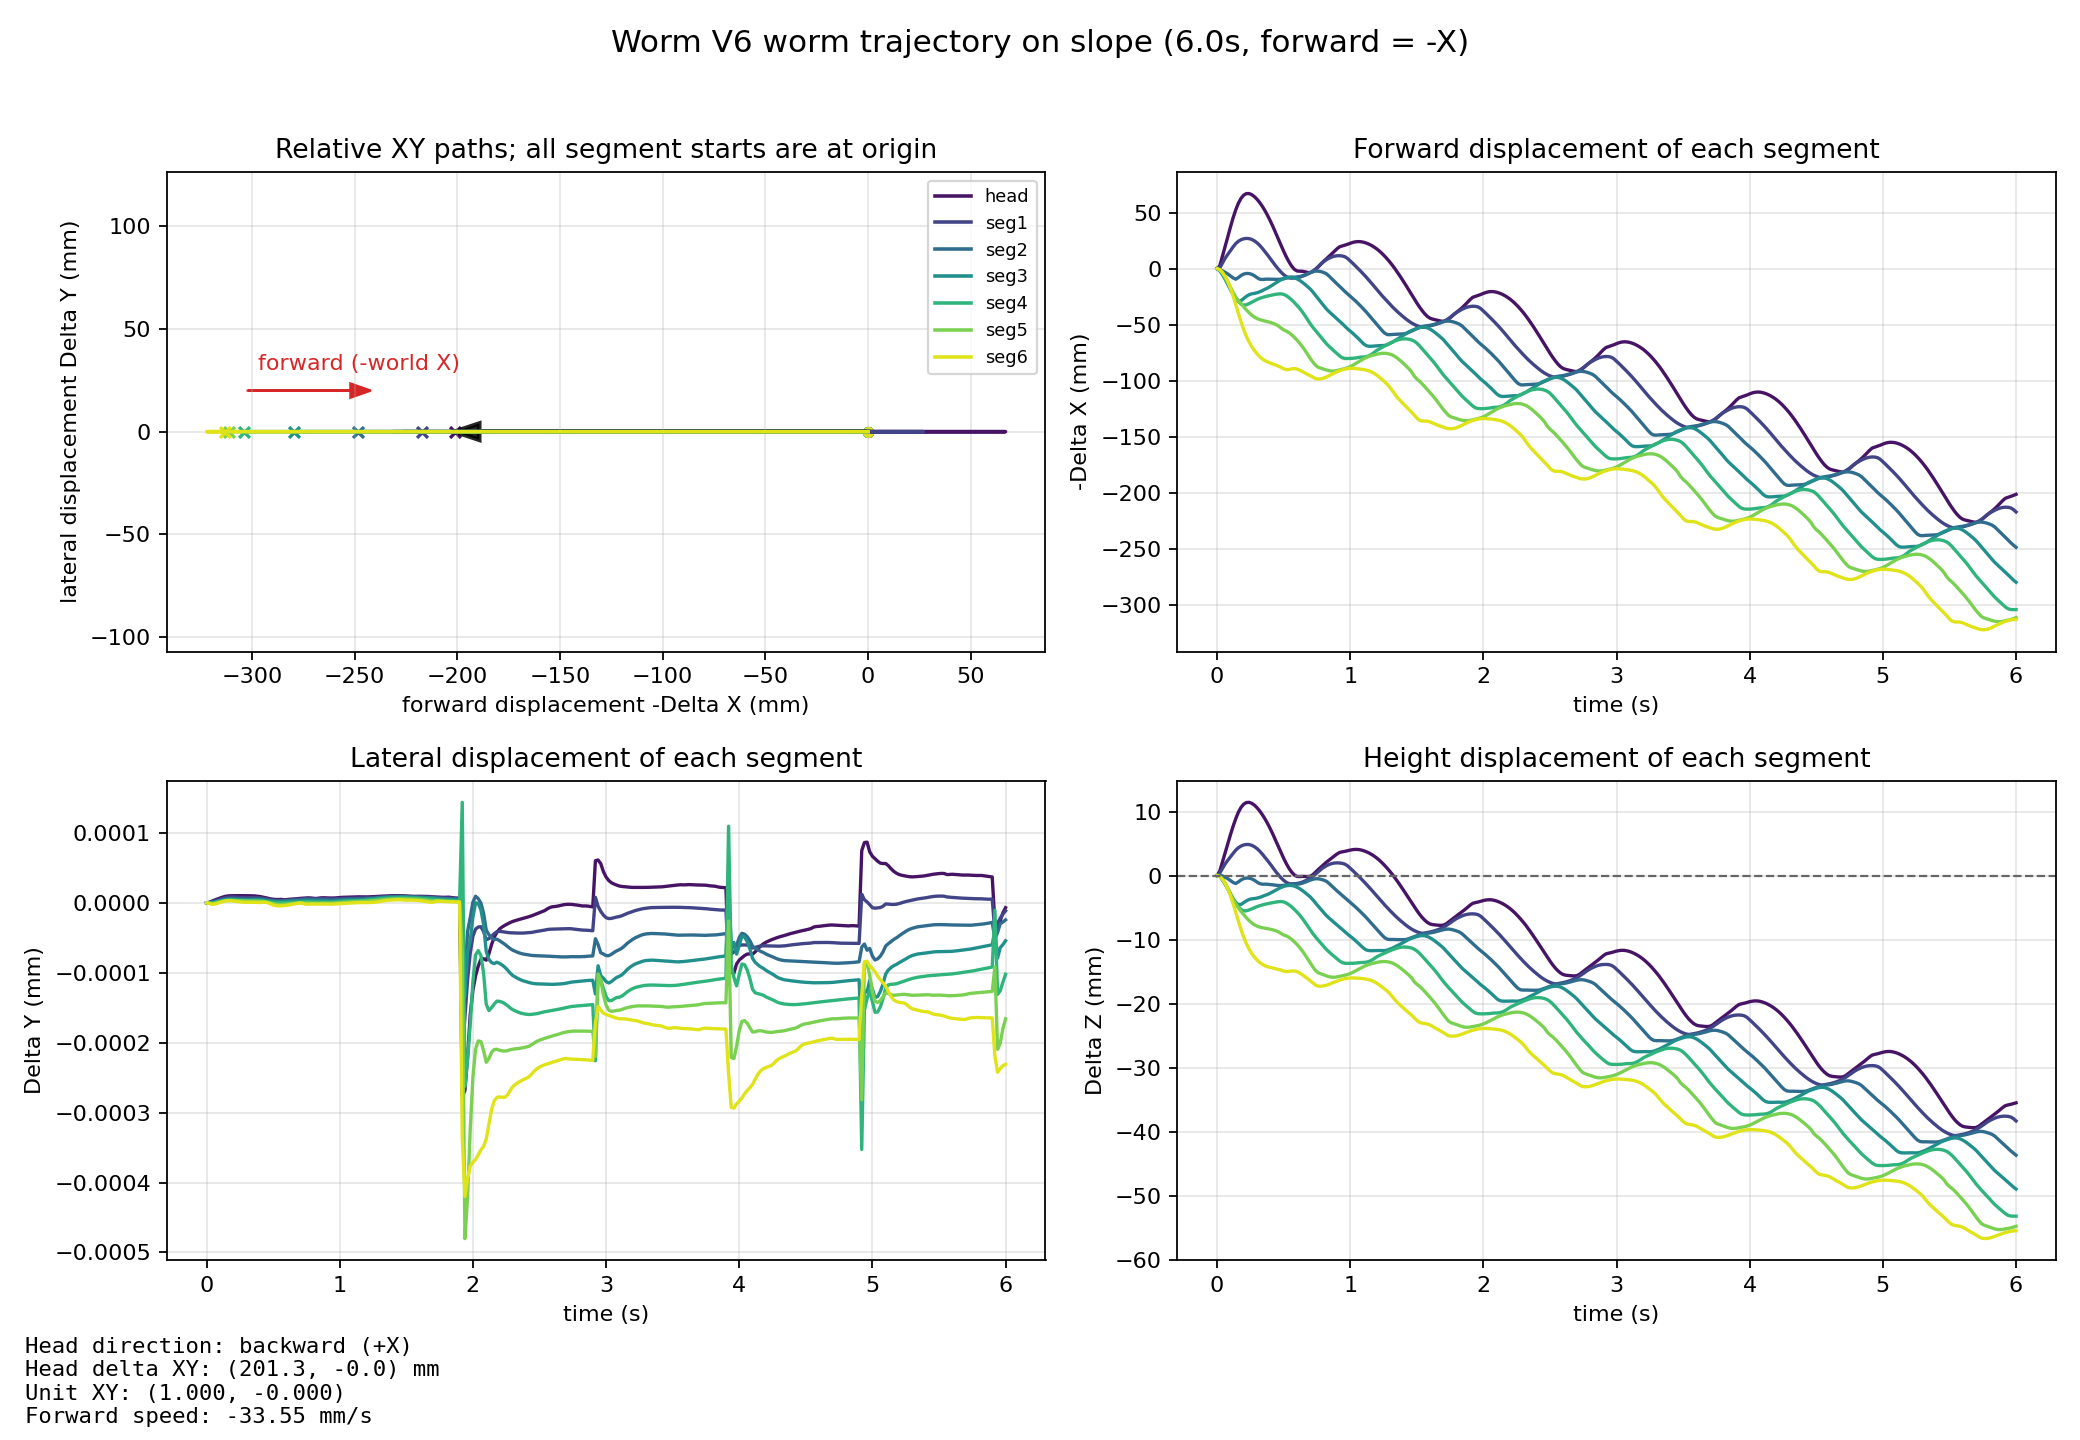

Data behind this chart, as committed beside it:
mode, time_s, segment_index, segment_label, body_name, x_m, y_m, z_m, forward_minus_x_mm, lateral_y_mm, delta_z_mm, height_z_mm
worm, 0.000000, 0, head, base_link, 0.2329, -0.000000007, 0.04764, -0.000000, 0.000000, 0.000000, 47.64
worm, 0.000000, 1, seg1, back1_Link, 0.08392, -0.000000003, 0.07235, -0.000000, 0.000000, 0.000000, 72.35
worm, 0.000000, 2, seg2, back2_Link, -0.08893, 0.000000002, 0.1028, -0.000000, 0.000000, 0.000000, 102.8
worm, 0.000000, 3, seg3, back3_Link, -0.2618, 0.000000007, 0.1333, -0.000000, 0.000000, 0.000000, 133.3
worm, 0.000000, 4, seg4, back4_Link, -0.4345, 0.000000013, 0.1638, -0.000000, 0.000000, 0.000000, 163.8
worm, 0.000000, 5, seg5, back5_Link, -0.6072, 0.000000018, 0.1942, -0.000000, 0.000000, 0.000000, 194.2
worm, 0.000000, 6, seg6, back6_Link, -0.7798, 0.000000023, 0.2247, -0.000000, 0.000000, 0.000000, 224.7
worm, 0.02, 0, head, base_link, 0.2306, -0.000000007, 0.04833, 2.356, 0.000001, 0.6966, 48.33
worm, 0.02, 1, seg1, back1_Link, 0.08318, -0.000000002, 0.07274, 0.7341, 0.000001, 0.3917, 72.74
worm, 0.02, 2, seg2, back2_Link, -0.08801, 0.000000003, 0.1029, -0.9137, 0.000000, 0.07467, 102.9
worm, 0.02, 3, seg3, back3_Link, -0.2598, 0.000000008, 0.1332, -1.957, 0.000000, -0.1471, 133.2
worm, 0.02, 4, seg4, back4_Link, -0.4328, 0.000000013, 0.1636, -1.715, -0.000000, -0.1665, 163.6
worm, 0.02, 5, seg5, back5_Link, -0.6062, 0.000000018, 0.1941, -1.052, -0.000000, -0.1195, 194.1
worm, 0.02, 6, seg6, back6_Link, -0.7787, 0.000000023, 0.2245, -1.122, -0.000001, -0.188, 224.5
worm, 0.04, 0, head, base_link, 0.222, -0.000000005, 0.04975, 10.89, 0.000002, 2.11, 49.75
worm, 0.04, 1, seg1, back1_Link, 0.07913, -0.000000001, 0.07344, 4.788, 0.000002, 1.087, 73.44
worm, 0.04, 2, seg2, back2_Link, -0.08691, 0.000000003, 0.1028, -2.02, 0.000001, -0.05865, 102.8
worm, 0.04, 3, seg3, back3_Link, -0.2564, 0.000000008, 0.1326, -5.383, 0.000000, -0.6619, 132.6
worm, 0.04, 4, seg4, back4_Link, -0.4298, 0.000000012, 0.1631, -4.723, -0.000000, -0.632, 163.1
worm, 0.04, 5, seg5, back5_Link, -0.6035, 0.000000017, 0.1937, -3.682, -0.000001, -0.5423, 193.7
worm, 0.04, 6, seg6, back6_Link, -0.7764, 0.000000021, 0.2241, -3.357, -0.000002, -0.565, 224.1
worm, 0.06, 0, head, base_link, 0.2134, -0.000000003, 0.05114, 19.47, 0.000004, 3.508, 51.14
worm, 0.06, 1, seg1, back1_Link, 0.0747, -0.000000000, 0.07416, 9.217, 0.000003, 1.811, 74.16
worm, 0.06, 2, seg2, back2_Link, -0.08565, 0.000000004, 0.1026, -3.272, 0.000002, -0.2501, 102.6
worm, 0.06, 3, seg3, back3_Link, -0.2523, 0.000000008, 0.132, -9.442, 0.000001, -1.318, 132
worm, 0.06, 4, seg4, back4_Link, -0.426, 0.000000013, 0.1625, -8.541, 0.000000, -1.274, 162.5
worm, 0.06, 5, seg5, back5_Link, -0.5999, 0.000000017, 0.193, -7.309, -0.000001, -1.178, 193
worm, 0.06, 6, seg6, back6_Link, -0.773, 0.000000022, 0.2235, -6.767, -0.000002, -1.19, 223.5
worm, 0.08, 0, head, base_link, 0.2047, -0.000000002, 0.05259, 28.22, 0.000005, 4.95, 52.59
worm, 0.08, 1, seg1, back1_Link, 0.07128, 0.000000001, 0.07474, 12.63, 0.000004, 2.388, 74.74
worm, 0.08, 2, seg2, back2_Link, -0.08419, 0.000000005, 0.1024, -4.74, 0.000003, -0.4724, 102.4
worm, 0.08, 3, seg3, back3_Link, -0.2478, 0.000000009, 0.1312, -13.97, 0.000002, -2.055, 131.2
worm, 0.08, 4, seg4, back4_Link, -0.4214, 0.000000014, 0.1617, -13.1, 0.000001, -2.051, 161.7
worm, 0.08, 5, seg5, back5_Link, -0.5954, 0.000000018, 0.1922, -11.77, 0.000000, -1.975, 192.2
worm, 0.08, 6, seg6, back6_Link, -0.7684, 0.000000023, 0.2226, -11.4, -0.000001, -2.048, 222.6
worm, 0.1, 0, head, base_link, 0.1959, -0.000000001, 0.054, 36.99, 0.000007, 6.36, 54
worm, 0.1, 1, seg1, back1_Link, 0.06789, 0.000000002, 0.07528, 16.03, 0.000005, 2.93, 75.28
worm, 0.1, 2, seg2, back2_Link, -0.08242, 0.000000006, 0.1021, -6.508, 0.000004, -0.7701, 102.1
worm, 0.1, 3, seg3, back3_Link, -0.2431, 0.000000010, 0.1305, -18.68, 0.000003, -2.845, 130.5
worm, 0.1, 4, seg4, back4_Link, -0.4166, 0.000000015, 0.1609, -17.91, 0.000002, -2.89, 160.9
worm, 0.1, 5, seg5, back5_Link, -0.5906, 0.000000019, 0.1914, -16.61, 0.000002, -2.85, 191.4
worm, 0.1, 6, seg6, back6_Link, -0.7625, 0.000000024, 0.2215, -17.27, 0.000000, -3.12, 221.5
worm, 0.12, 0, head, base_link, 0.1877, 0.000000001, 0.05532, 45.2, 0.000008, 7.683, 55.32
worm, 0.12, 1, seg1, back1_Link, 0.06458, 0.000000003, 0.07581, 19.34, 0.000006, 3.459, 75.81
worm, 0.12, 2, seg2, back2_Link, -0.08065, 0.000000007, 0.1018, -8.272, 0.000005, -1.067, 101.8
worm, 0.12, 3, seg3, back3_Link, -0.2386, 0.000000011, 0.1297, -23.14, 0.000003, -3.598, 129.7
worm, 0.12, 4, seg4, back4_Link, -0.412, 0.000000016, 0.1601, -22.49, 0.000003, -3.697, 160.1
worm, 0.12, 5, seg5, back5_Link, -0.5859, 0.000000020, 0.1905, -21.31, 0.000002, -3.715, 190.5
worm, 0.12, 6, seg6, back6_Link, -0.7555, 0.000000025, 0.2203, -24.28, 0.000002, -4.381, 220.3
worm, 0.14, 0, head, base_link, 0.1805, 0.000000002, 0.05653, 52.42, 0.000009, 8.888, 56.53
worm, 0.14, 1, seg1, back1_Link, 0.0616, 0.000000005, 0.07632, 22.31, 0.000007, 3.971, 76.32
worm, 0.14, 2, seg2, back2_Link, -0.07945, 0.000000008, 0.1016, -9.477, 0.000005, -1.242, 101.6
worm, 0.14, 3, seg3, back3_Link, -0.235, 0.000000012, 0.1291, -26.75, 0.000004, -4.184, 129.1
worm, 0.14, 4, seg4, back4_Link, -0.4083, 0.000000016, 0.1594, -26.21, 0.000004, -4.341, 159.4
worm, 0.14, 5, seg5, back5_Link, -0.5819, 0.000000021, 0.1898, -25.31, 0.000003, -4.442, 189.8
worm, 0.14, 6, seg6, back6_Link, -0.7477, 0.000000026, 0.2189, -32.07, 0.000003, -5.739, 218.9
worm, 0.16, 0, head, base_link, 0.1746, 0.000000002, 0.05754, 58.34, 0.000010, 9.898, 57.54
worm, 0.16, 1, seg1, back1_Link, 0.05952, 0.000000005, 0.0767, 24.4, 0.000008, 4.353, 76.7
worm, 0.16, 2, seg2, back2_Link, -0.08094, 0.000000008, 0.1018, -7.986, 0.000006, -0.9866, 101.8
worm, 0.16, 3, seg3, back3_Link, -0.2328, 0.000000012, 0.1288, -28.91, 0.000005, -4.537, 128.8
... 2,047 more rows
